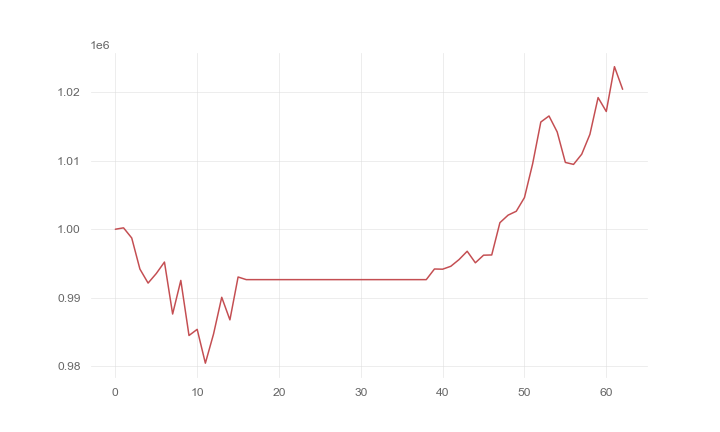

The data file committed next to this chart (first rows):
, 0
0, 1000000
1, 1000205
2, 998723
3, 994185
4, 992141
5, 993535
6, 995210
7, 987624
8, 992529
9, 984488
10, 985386
11, 980448
12, 984707
13, 990066
14, 986773
15, 993028
16, 992644
17, 992644
18, 992644
19, 992644
20, 992644
21, 992644
22, 992644
23, 992644
24, 992644
25, 992644
26, 992644
27, 992644
28, 992644
29, 992644
30, 992644
31, 992644
32, 992644
33, 992644
34, 992644
35, 992644
36, 992644
37, 992644
38, 992644
39, 994196
40, 994168
41, 994595
42, 995566
43, 996786
44, 995102
45, 996211
46, 996245
47, 1000959
48, 1002057
49, 1002626
50, 1004624
51, 1009553
52, 1015653
53, 1016535
54, 1014205
55, 1009751
56, 1009467
57, 1010954
58, 1013855
59, 1019219
... 3 more rows
